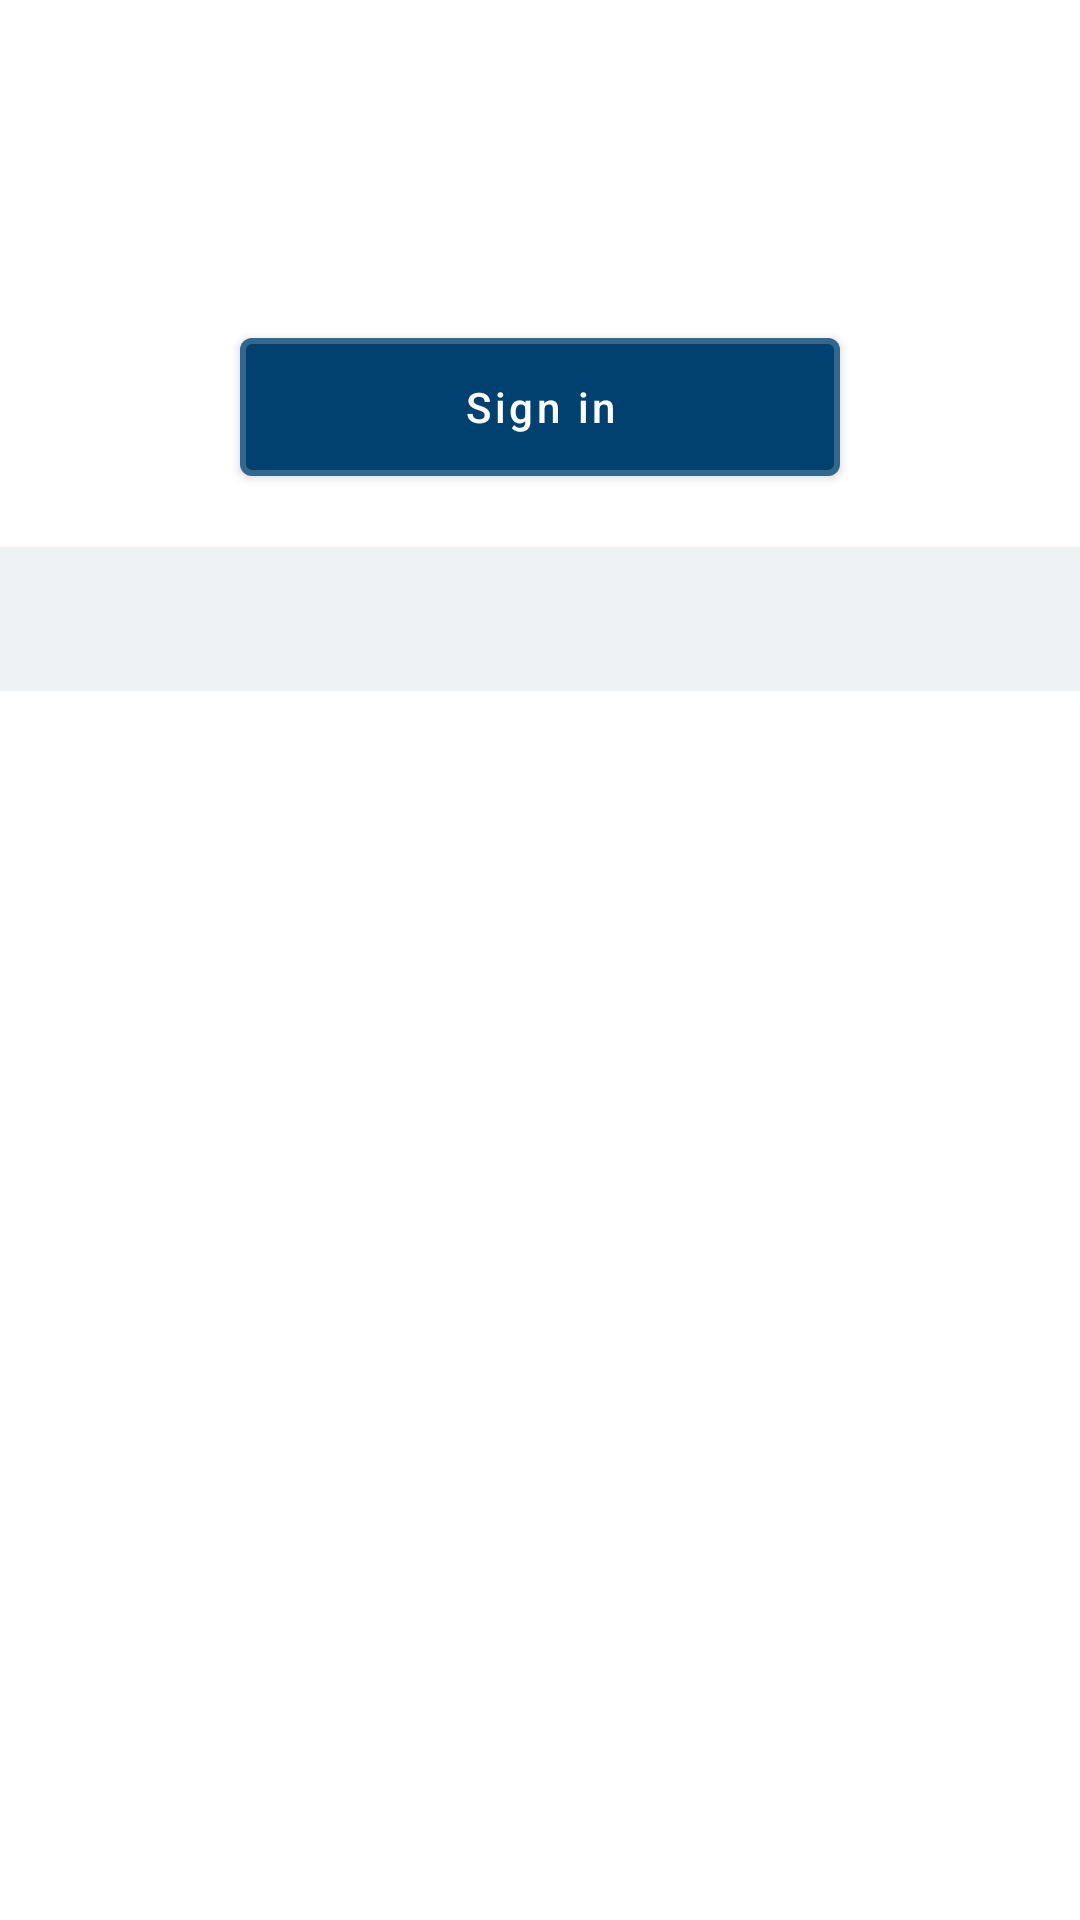

Reconstruct the res/layout file that produces this screen, plus the resources it refers to.
<!-- AndroidManifest.xml: application theme Theme.HEPublicContent -->
<!-- res/layout/fragment_public_content.xml -->
<?xml version="1.0" encoding="utf-8"?>
<androidx.coordinatorlayout.widget.CoordinatorLayout
        xmlns:android="http://schemas.android.com/apk/res/android"
        xmlns:app="http://schemas.android.com/apk/res-auto"
        xmlns:tools="http://schemas.android.com/tools"
        android:layout_width="match_parent"
        android:layout_height="match_parent"
        android:background="#FFFFFF"
        android:clipChildren="false"
        android:fitsSystemWindows="true"
        app:layout_behavior="@string/appbar_scrolling_view_behavior">

        <com.google.android.material.appbar.AppBarLayout
            android:id="@+id/app_bar_layout"
            style="@style/Widget.MaterialComponents.AppBarLayout.PrimarySurface"
            android:layout_width="match_parent"
            android:layout_height="wrap_content"
            android:background="@android:color/transparent"
            android:fitsSystemWindows="true"
            android:gravity="center">

            <com.google.android.material.appbar.CollapsingToolbarLayout
                android:id="@+id/toolbarCollapse"
                android:layout_width="match_parent"
                android:layout_height="match_parent"
                android:animateLayoutChanges="true"
                android:fitsSystemWindows="true"
                app:layout_scrollFlags="scroll|exitUntilCollapsed">
                <RelativeLayout
                    android:id="@+id/spinnerLayout"
                    android:layout_width="wrap_content"
                    android:layout_height="wrap_content"
                    android:layout_gravity="right"
                    android:layout_margin="5dp"
                    android:visibility="gone"
                    app:layout_collapseMode="parallax"
                    android:padding="0dp"
                    tools:ignore="RtlHardcoded">
                    <TextView
                        android:id="@+id/tvSelectLanguage"
                        android:layout_width="wrap_content"
                        android:layout_height="wrap_content"
                        android:layout_centerVertical="true"
                        android:padding="2dp"
                        android:text="select language"
                        android:textAppearance="?android:attr/textAppearanceSmall"
                        android:textColor="@color/white"
                        />

                    <RelativeLayout
                        android:layout_width="wrap_content"
                        android:layout_height="wrap_content"
                        android:layout_centerInParent="true"
                        android:layout_margin="3dp"
                        android:layout_toEndOf="@+id/tvSelectLanguage"

                        app:layout_constraintRight_toRightOf="parent"
                        app:layout_constraintTop_toTopOf="parent">

                        <Spinner
                            android:id="@+id/spinner_language"
                            android:layout_width="wrap_content"
                            android:layout_height="wrap_content"
                            android:background="@null"
                            android:contentDescription="select language"
                            android:gravity="center"

                            android:spinnerMode="dropdown" />

                        <ImageView
                            android:id="@+id/ivSpinnerOpener"
                            android:layout_width="wrap_content"
                            android:layout_height="wrap_content"
                            android:layout_centerInParent="true"
                            android:layout_marginEnd="4dp"
                            android:layout_toEndOf="@+id/spinner_language"
                            android:visibility="visible"
                            app:srcCompat="@drawable/ic_down_arrow"
                            app:tint="@color/black" />

                    </RelativeLayout>
                </RelativeLayout>
                <LinearLayout
                    android:id="@+id/ll_sign_in"
                    android:layout_width="match_parent"
                    android:layout_height="wrap_content"
                    android:layout_gravity="center"
                    android:background="#FFFFFF"
                    android:gravity="center"
                    android:layout_marginTop="40dp"
                    android:layout_marginBottom="15dp"
                    android:orientation="vertical"
                    android:padding="15dp"
                    app:layout_collapseMode="parallax">
                    <TextView
                        android:id="@+id/login_text"
                        android:layout_width="match_parent"
                        android:layout_height="match_parent"
                        android:gravity="center"
                        android:textColor="#000000"
                        android:textSize="18sp" />

                    <com.google.android.material.button.MaterialButton
                        android:id="@+id/btn_sign_in"
                        android:layout_width="200dp"
                        android:layout_height="58dp"
                        android:layout_marginTop="15dp"
                        android:gravity="center"
                        android:text="Sign in"
                        android:textAllCaps="false"
                        android:textColor="#FFFFFF"
                        android:textSize="14sp"
                        app:backgroundTint="#004170"
                        app:strokeColor="#33FFFFFF"
                        app:strokeWidth="2dp" />
                </LinearLayout>
            </com.google.android.material.appbar.CollapsingToolbarLayout>
        </com.google.android.material.appbar.AppBarLayout>

        <LinearLayout
            android:id="@+id/ll_latest_new"
            android:layout_width="match_parent"
            android:layout_height="wrap_content"
            android:background="#EFF2F4"
            android:orientation="vertical"
            app:layout_behavior="@string/appbar_scrolling_view_behavior">

            <com.google.android.material.tabs.TabLayout
                android:id="@+id/tab_layout"
                android:layout_width="wrap_content"
                android:layout_height="wrap_content"
                android:background="#EFF2F4"
                app:tabIndicatorColor="#EFF2F4"
                app:tabIndicatorHeight="5dp"
                app:tabTextColor="#050505" />

            <androidx.viewpager2.widget.ViewPager2
                android:id="@+id/pager"
                android:layout_width="match_parent"
                android:layout_height="match_parent" />
        </LinearLayout>

    </androidx.coordinatorlayout.widget.CoordinatorLayout>
<!-- resources referenced by this layout -->
<resources>
  <!-- drawable ic_down_arrow (drawable) -->
  <vector xmlns:android="http://schemas.android.com/apk/res/android"
      android:width="20dp"
      android:height="20dp"
      android:viewportWidth="20"
      android:viewportHeight="20">
    <path
        android:pathData="M10.1,13.3L2,5.2C1.7,4.9 1.3,4.8 1,5.1s-0.4,0.7 -0.1,1L1,6.2l8.5,8.6c0.3,0.3 0.7,0.3 1,0l8.6,-8.6c0.2,-0.3 0.2,-0.7 -0.1,-1c-0.3,-0.2 -0.6,-0.2 -0.9,0L10.1,13.3z"
        android:fillColor="#FFFFFF"/>
  </vector>
  <style name="Theme.HEPublicContent" parent="Theme.MaterialComponents.Light.NoActionBar">
          
          <item name="colorPrimary">@color/purple_500</item>
          <item name="colorPrimaryVariant">@color/purple_700</item>
          <item name="colorOnPrimary">@color/white</item>
          
          <item name="colorSecondary">@color/teal_200</item>
          <item name="colorSecondaryVariant">@color/teal_700</item>
          <item name="colorOnSecondary">@color/black</item>
          
          <item name="android:statusBarColor" tools:targetApi="l">?attr/colorPrimaryVariant</item>
          
      </style>
  <!-- not gathered from this repository: default colours our renderer supplied (Android Studio template values) -->
  <color name="purple_500">#FF6200EE</color>
  <color name="purple_700">#FF3700B3</color>
  <color name="teal_200">#FF03DAC5</color>
  <color name="teal_700">#FF018786</color>
  <color name="black">#FF000000</color>
  <color name="white">#FFFFFFFF</color>
</resources>
